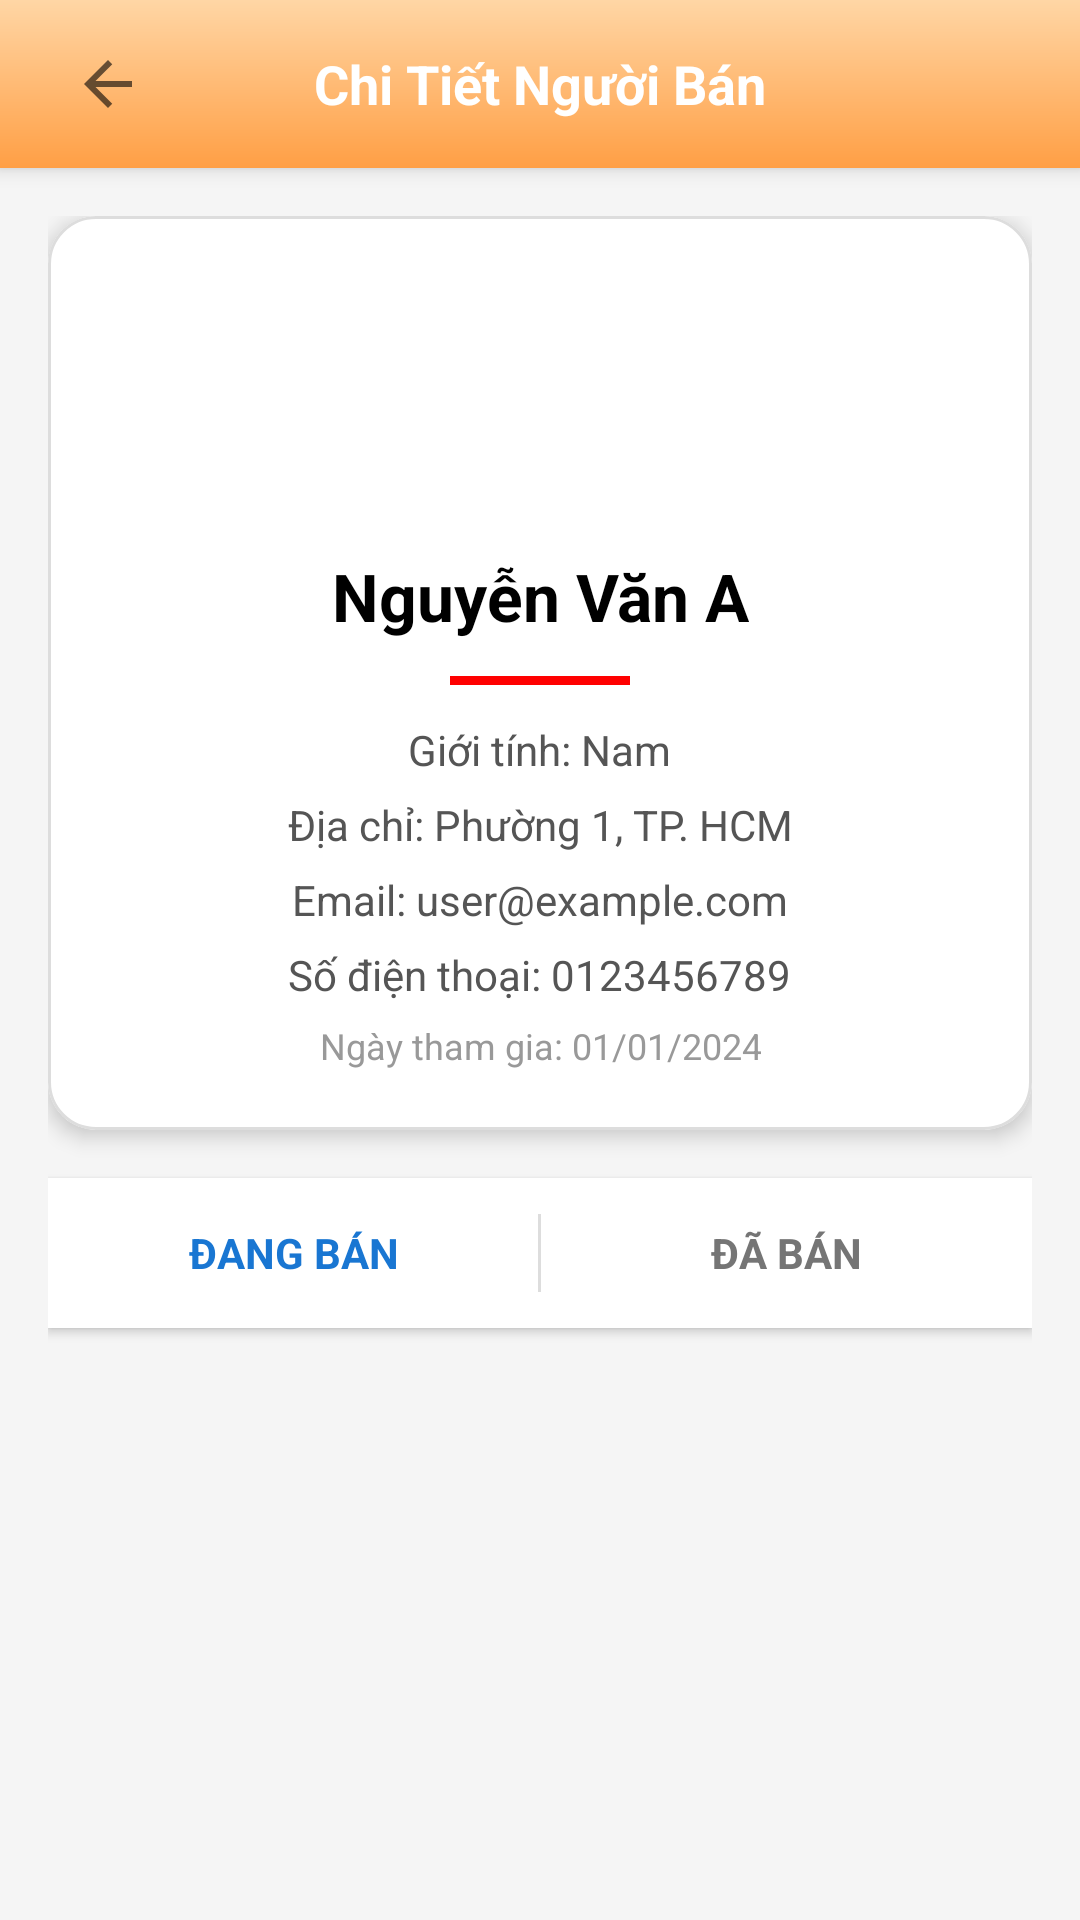

Produce the Android XML layout that renders to this screen, including the resource entries it uses.
<!-- AndroidManifest.xml: application theme Theme.MaterialComponents.Light.NoActionBar -->
<!-- res/layout/activity_public_details_user.xml -->
<?xml version="1.0" encoding="utf-8"?>
<androidx.coordinatorlayout.widget.CoordinatorLayout
    xmlns:android="http://schemas.android.com/apk/res/android"
    xmlns:app="http://schemas.android.com/apk/res-auto"
    android:id="@+id/main"
    android:layout_width="match_parent"
    android:layout_height="match_parent"
    android:background="#F5F5F5">

    <com.google.android.material.appbar.AppBarLayout
        android:id="@+id/appBarLayout"
        android:layout_width="match_parent"
        android:layout_height="wrap_content"
        android:background="@drawable/bg_gradient">

        <androidx.appcompat.widget.Toolbar
            android:id="@+id/toolbar"
            android:layout_width="match_parent"
            android:layout_height="?attr/actionBarSize">

            <TextView
                android:id="@+id/toolbarTitle"
                android:layout_width="wrap_content"
                android:layout_height="wrap_content"
                android:layout_gravity="center"
                android:text="Chi Tiết Người Bán"
                android:textColor="@android:color/white"
                android:textSize="18sp"
                android:textStyle="bold"
                android:singleLine="true"
                android:ellipsize="end" />
            <ImageView
                android:id="@+id/ivBack"
                android:layout_width="40dp"
                android:layout_height="40dp"
                android:layout_margin="8dp"
                android:padding="8dp"
                android:src="@drawable/ic_arrow_back"
                android:background="?attr/selectableItemBackgroundBorderless"
                app:layout_collapseMode="pin" />

        </androidx.appcompat.widget.Toolbar>
    </com.google.android.material.appbar.AppBarLayout>

    <androidx.core.widget.NestedScrollView
        android:layout_width="match_parent"
        android:layout_height="match_parent"
        app:layout_behavior="@string/appbar_scrolling_view_behavior">

        <LinearLayout
            android:layout_width="match_parent"
            android:layout_height="wrap_content"
            android:orientation="vertical"
            android:padding="16dp">

            <com.google.android.material.card.MaterialCardView
                android:layout_width="match_parent"
                android:layout_height="wrap_content"
                app:cardCornerRadius="16dp"
                app:cardElevation="4dp"
                app:strokeColor="#DDDDDD"
                app:strokeWidth="1dp">

                <LinearLayout
                    android:layout_width="match_parent"
                    android:layout_height="wrap_content"
                    android:orientation="vertical"
                    android:padding="20dp"
                    android:gravity="center">
                    <ImageView
                    android:id="@+id/ivAvatar"
                    android:layout_width="80dp"
                    android:layout_height="80dp"
                    android:src="@drawable/ic_user_placeholder"
                    android:padding="2dp"
                    app:strokeColor="@color/my_active_tab"
                    app:strokeWidth="2dp"
                    app:shapeAppearanceOverlay="@style/ShapeAppearance.MaterialComponents.SmallComponent"
                    android:layout_marginBottom="12dp"
                    app:shapeAppearance="@style/ShapeAppearance.MaterialComponents.LargeComponent"/>

                    <TextView
                        android:id="@+id/tvFullName"
                        android:layout_width="wrap_content"
                        android:layout_height="wrap_content"
                        android:text="Nguyễn Văn A"
                        android:textColor="@android:color/black"
                        android:textSize="22sp"
                        android:textStyle="bold"
                        android:gravity="center" />

                    <View
                        android:layout_width="60dp"
                        android:layout_height="3dp"
                        android:layout_marginVertical="12dp"
                        android:background="@color/my_active_tab" /> <TextView
                        android:id="@+id/tvGender"
                        android:layout_width="wrap_content"
                        android:layout_height="wrap_content"
                        android:text="Giới tính: Nam"
                        android:layout_marginBottom="6dp"
                        android:textColor="#555555"
                        android:gravity="center"/>

                    <TextView
                        android:id="@+id/tvAddress"
                        android:layout_width="wrap_content"
                        android:layout_height="wrap_content"
                        android:text="Địa chỉ: Phường 1, TP. HCM"
                        android:layout_marginBottom="6dp"
                        android:textColor="#555555"
                        android:gravity="center"/>

                    <TextView
                        android:id="@+id/tvEmail"
                        android:layout_width="wrap_content"
                        android:layout_height="wrap_content"
                        android:text="Email: user@example.com"
                        android:layout_marginBottom="6dp"
                        android:textColor="#555555"
                        android:gravity="center"/>

                    <TextView
                        android:id="@+id/tvPhone"
                        android:layout_width="wrap_content"
                        android:layout_height="wrap_content"
                        android:text="Số điện thoại: 0123456789"
                        android:layout_marginBottom="6dp"
                        android:textColor="#555555"
                        android:gravity="center"/>

                    <TextView
                        android:id="@+id/tvCreatedAt"
                        android:layout_width="wrap_content"
                        android:layout_height="wrap_content"
                        android:text="Ngày tham gia: 01/01/2024"
                        android:textColor="#999999"
                        android:textSize="12sp"
                        android:gravity="center"/>
                </LinearLayout>
            </com.google.android.material.card.MaterialCardView>

            <LinearLayout
                android:layout_width="match_parent"
                android:layout_height="50dp"
                android:layout_marginTop="16dp"
                android:background="@android:color/white"
                android:elevation="2dp"
                android:orientation="horizontal">

                <TextView
                    android:id="@+id/btnSelling"
                    android:layout_width="0dp"
                    android:layout_height="match_parent"
                    android:layout_weight="1"
                    android:background="?attr/selectableItemBackground"
                    android:clickable="true"
                    android:focusable="true"
                    android:gravity="center"
                    android:text="ĐANG BÁN"
                    android:textColor="#1976D2"
                    android:textStyle="bold" />

                <View
                    android:layout_width="1dp"
                    android:layout_height="match_parent"
                    android:layout_marginVertical="12dp"
                    android:background="#DDDDDD" />

                <TextView
                    android:id="@+id/btnSold"
                    android:layout_width="0dp"
                    android:layout_height="match_parent"
                    android:layout_weight="1"
                    android:background="?attr/selectableItemBackground"
                    android:clickable="true"
                    android:focusable="true"
                    android:gravity="center"
                    android:text="ĐÃ BÁN"
                    android:textColor="#757575"
                    android:textStyle="bold" />
            </LinearLayout>

            <androidx.recyclerview.widget.RecyclerView
                android:id="@+id/rvUserProducts"
                android:layout_width="match_parent"
                android:layout_height="wrap_content"
                android:layout_marginTop="8dp"
                android:nestedScrollingEnabled="false"
                android:overScrollMode="never" />

        </LinearLayout>
    </androidx.core.widget.NestedScrollView>

</androidx.coordinatorlayout.widget.CoordinatorLayout>
<!-- resources referenced by this layout -->
<resources>
  <color name="my_active_tab">#FF0000</color>
  <!-- drawable bg_gradient (drawable) -->
  <?xml version="1.0" encoding="utf-8"?>
  <shape xmlns:android="http://schemas.android.com/apk/res/android">
      <gradient
          android:startColor="#FFD6A5"
          android:endColor="#FF9F45"
          android:angle="270"/>
  </shape>
  <!-- drawable ic_arrow_back (drawable) -->
  <vector xmlns:android="http://schemas.android.com/apk/res/android"
          android:width="24dp"
          android:height="24dp"
          android:viewportWidth="24"
          android:viewportHeight="24"
          android:tint="?attr/colorControlNormal">
          <path
              android:fillColor="@android:color/black"
              android:pathData="M20,11H7.83l5.59,-5.59L12,4l-8,8 8,8 1.41,-1.41L7.83,13H20v-2z"/>
      </vector>
</resources>
